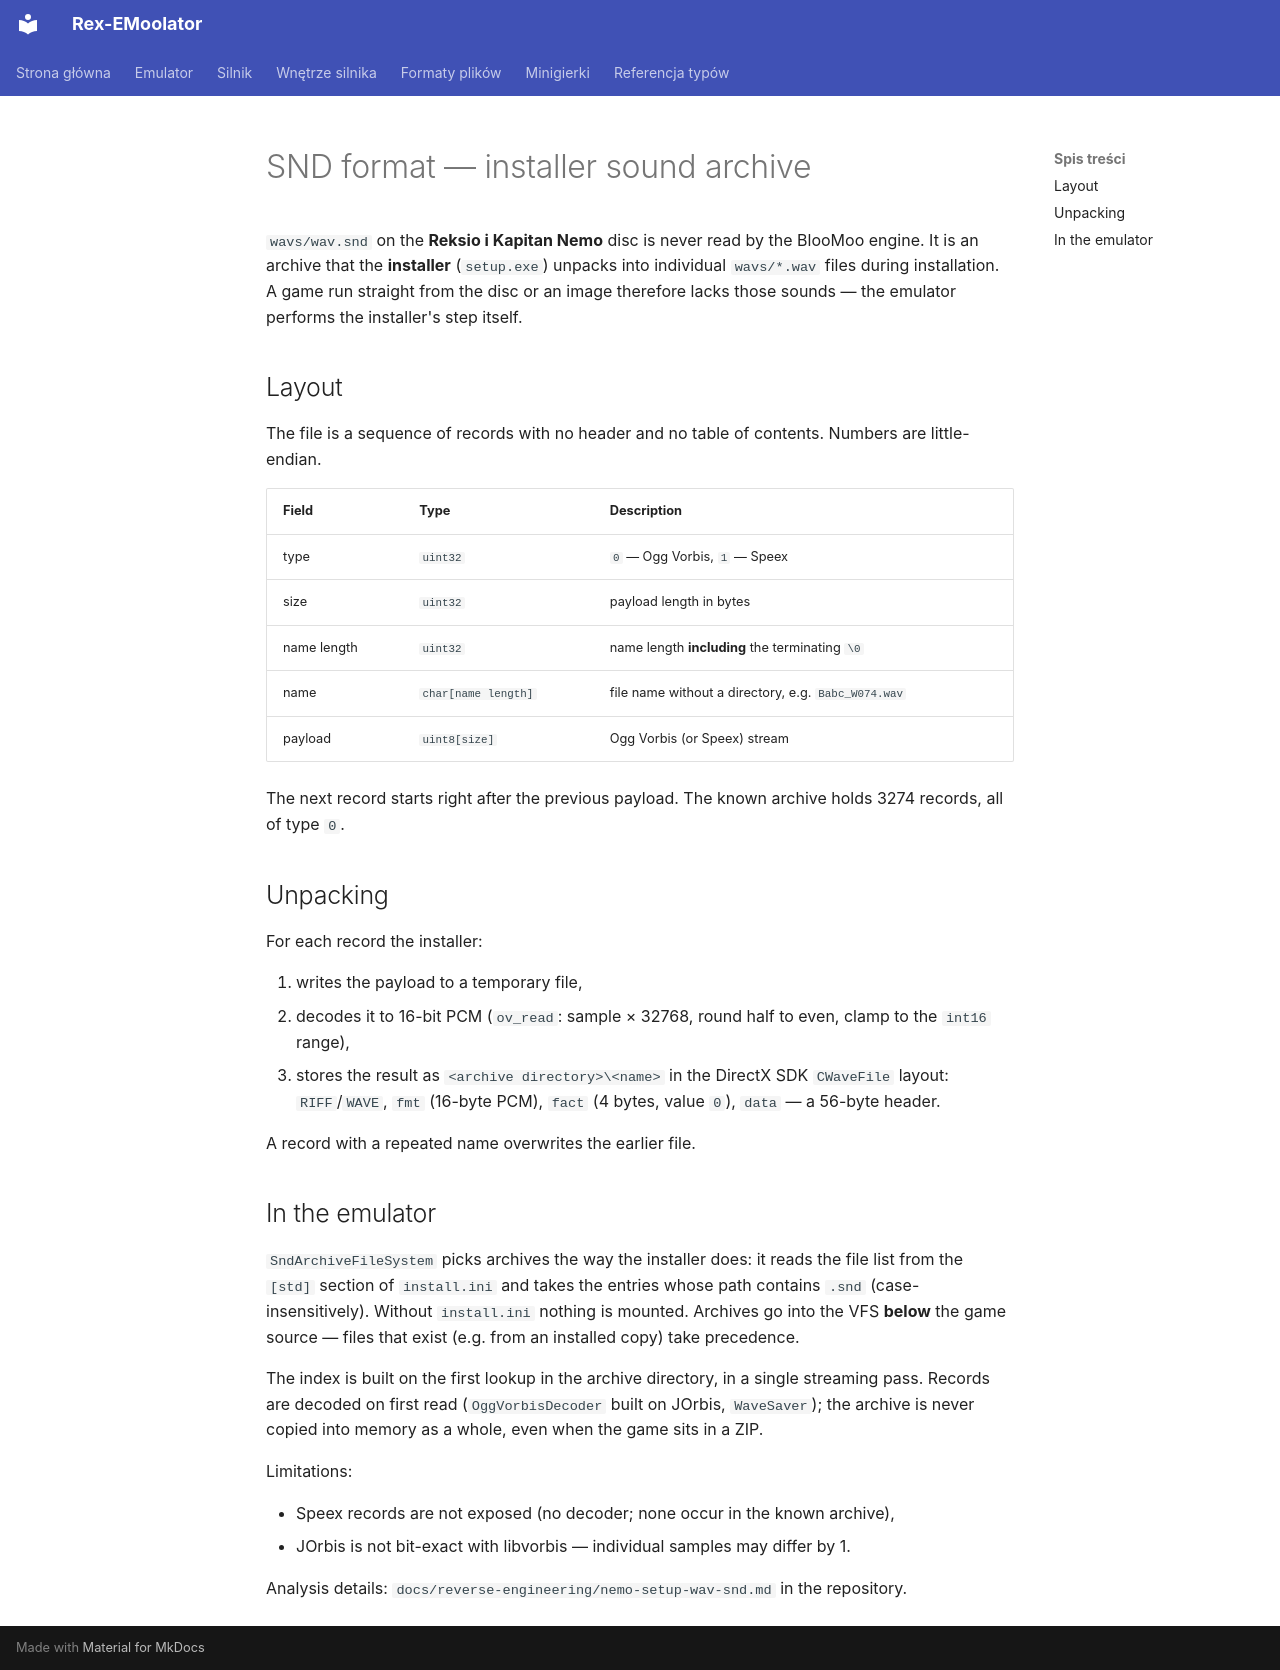

repository: patryk025/Rex-EMoolator · page: en/formats/SND/index.html · generator: mkdocs

# SND format — installer sound archive

`wavs/wav.snd` on the **Reksio i Kapitan Nemo** disc is never read by the
BlooMoo engine. It is an archive that the **installer** (`setup.exe`) unpacks
into individual `wavs/*.wav` files during installation. A game run straight
from the disc or an image therefore lacks those sounds — the emulator performs
the installer's step itself.

## Layout

The file is a sequence of records with no header and no table of contents.
Numbers are little-endian.

| Field | Type | Description |
|---|---|---|
| type | `uint32` | `0` — Ogg Vorbis, `1` — Speex |
| size | `uint32` | payload length in bytes |
| name length | `uint32` | name length **including** the terminating `\0` |
| name | `char[name length]` | file name without a directory, e.g. `Babc_W074.wav` |
| payload | `uint8[size]` | Ogg Vorbis (or Speex) stream |

The next record starts right after the previous payload. The known archive
holds 3274 records, all of type `0`.

## Unpacking

For each record the installer:

1. writes the payload to a temporary file,
2. decodes it to 16-bit PCM (`ov_read`: sample × 32768, round half to even,
   clamp to the `int16` range),
3. stores the result as `<archive directory>\<name>` in the DirectX SDK
   `CWaveFile` layout: `RIFF`/`WAVE`, `fmt ` (16-byte PCM), `fact` (4 bytes,
   value `0`), `data` — a 56-byte header.

A record with a repeated name overwrites the earlier file.

## In the emulator

`SndArchiveFileSystem` picks archives the way the installer does: it reads the
file list from the `[std]` section of `install.ini` and takes the entries whose
path contains `.snd` (case-insensitively). Without `install.ini` nothing is
mounted. Archives go into the VFS **below** the game source — files that exist
(e.g. from an installed copy) take precedence.

The index is built on the first lookup in the archive directory, in a single
streaming pass. Records are decoded on first read (`OggVorbisDecoder` built on
JOrbis, `WaveSaver`); the archive is never copied into memory as a whole, even
when the game sits in a ZIP.

Limitations:

- Speex records are not exposed (no decoder; none occur in the known archive),
- JOrbis is not bit-exact with libvorbis — individual samples may differ by 1.

Analysis details: `docs/reverse-engineering/nemo-setup-wav-snd.md` in the repository.
